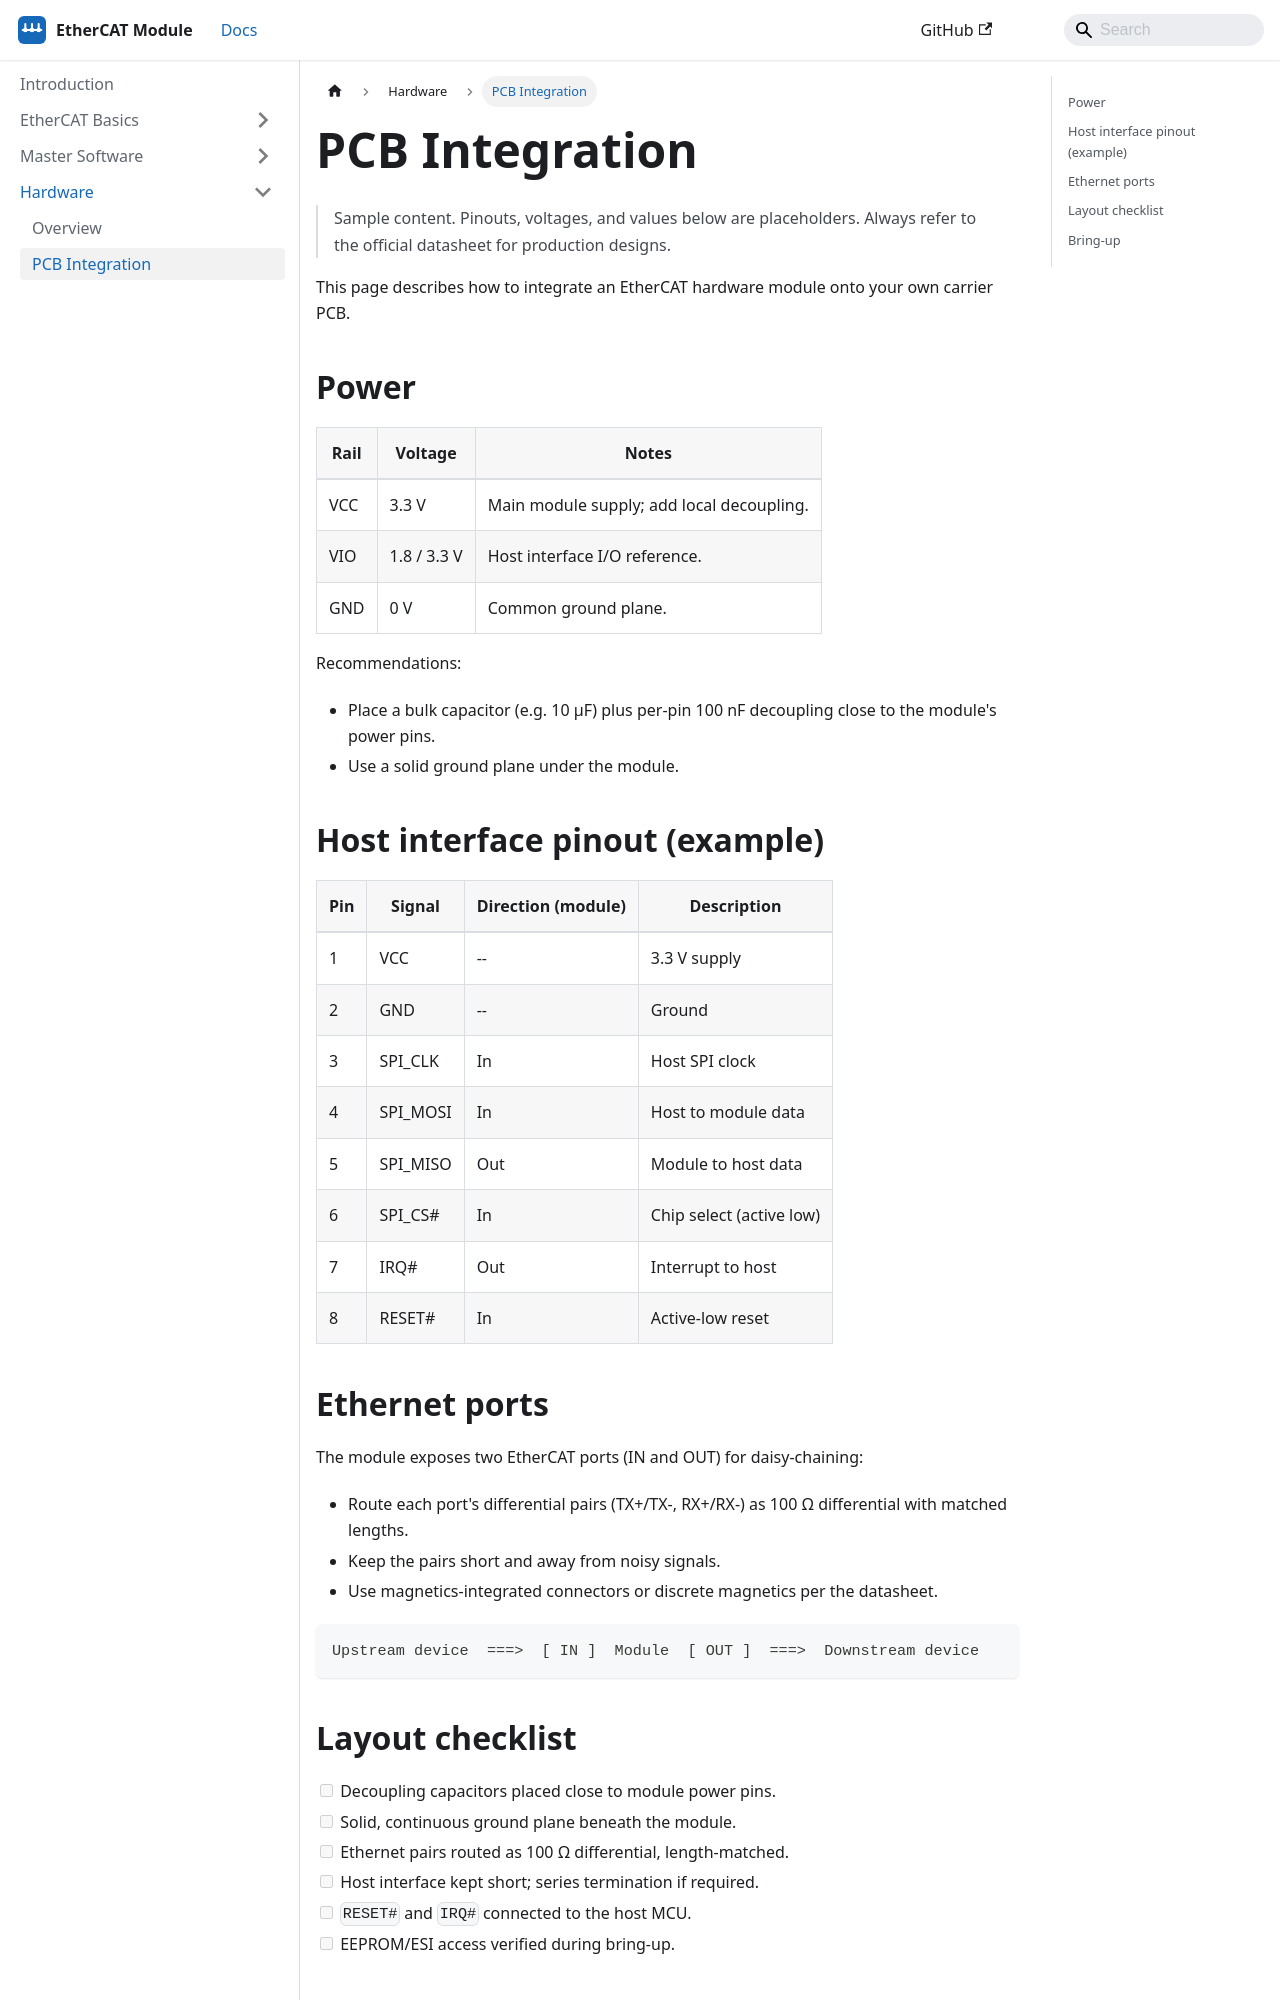

repository: Lynx-Robotics-LLC/lynxtechsdocs · page: hardware/pcb-integration.html · generator: docusaurus

---
sidebar_position: 2
title: PCB Integration
---

# PCB Integration

> Sample content. Pinouts, voltages, and values below are placeholders. Always
> refer to the official datasheet for production designs.

This page describes how to integrate an EtherCAT hardware module onto your own
carrier PCB.

## Power

| Rail | Voltage | Notes |
| --- | --- | --- |
| VCC  | 3.3 V   | Main module supply; add local decoupling. |
| VIO  | 1.8 / 3.3 V | Host interface I/O reference. |
| GND  | 0 V     | Common ground plane. |

Recommendations:

- Place a bulk capacitor (e.g. 10 µF) plus per-pin 100 nF decoupling close to the
  module's power pins.
- Use a solid ground plane under the module.

## Host interface pinout (example)

| Pin | Signal | Direction (module) | Description |
| --- | --- | --- | --- |
| 1 | VCC | -- | 3.3 V supply |
| 2 | GND | -- | Ground |
| 3 | SPI_CLK | In | Host SPI clock |
| 4 | SPI_MOSI | In | Host to module data |
| 5 | SPI_MISO | Out | Module to host data |
| 6 | SPI_CS# | In | Chip select (active low) |
| 7 | IRQ# | Out | Interrupt to host |
| 8 | RESET# | In | Active-low reset |

## Ethernet ports

The module exposes two EtherCAT ports (IN and OUT) for daisy-chaining:

- Route each port's differential pairs (TX+/TX-, RX+/RX-) as 100 Ω differential
  with matched lengths.
- Keep the pairs short and away from noisy signals.
- Use magnetics-integrated connectors or discrete magnetics per the datasheet.

```text
Upstream device  ===>  [ IN ]  Module  [ OUT ]  ===>  Downstream device
```
